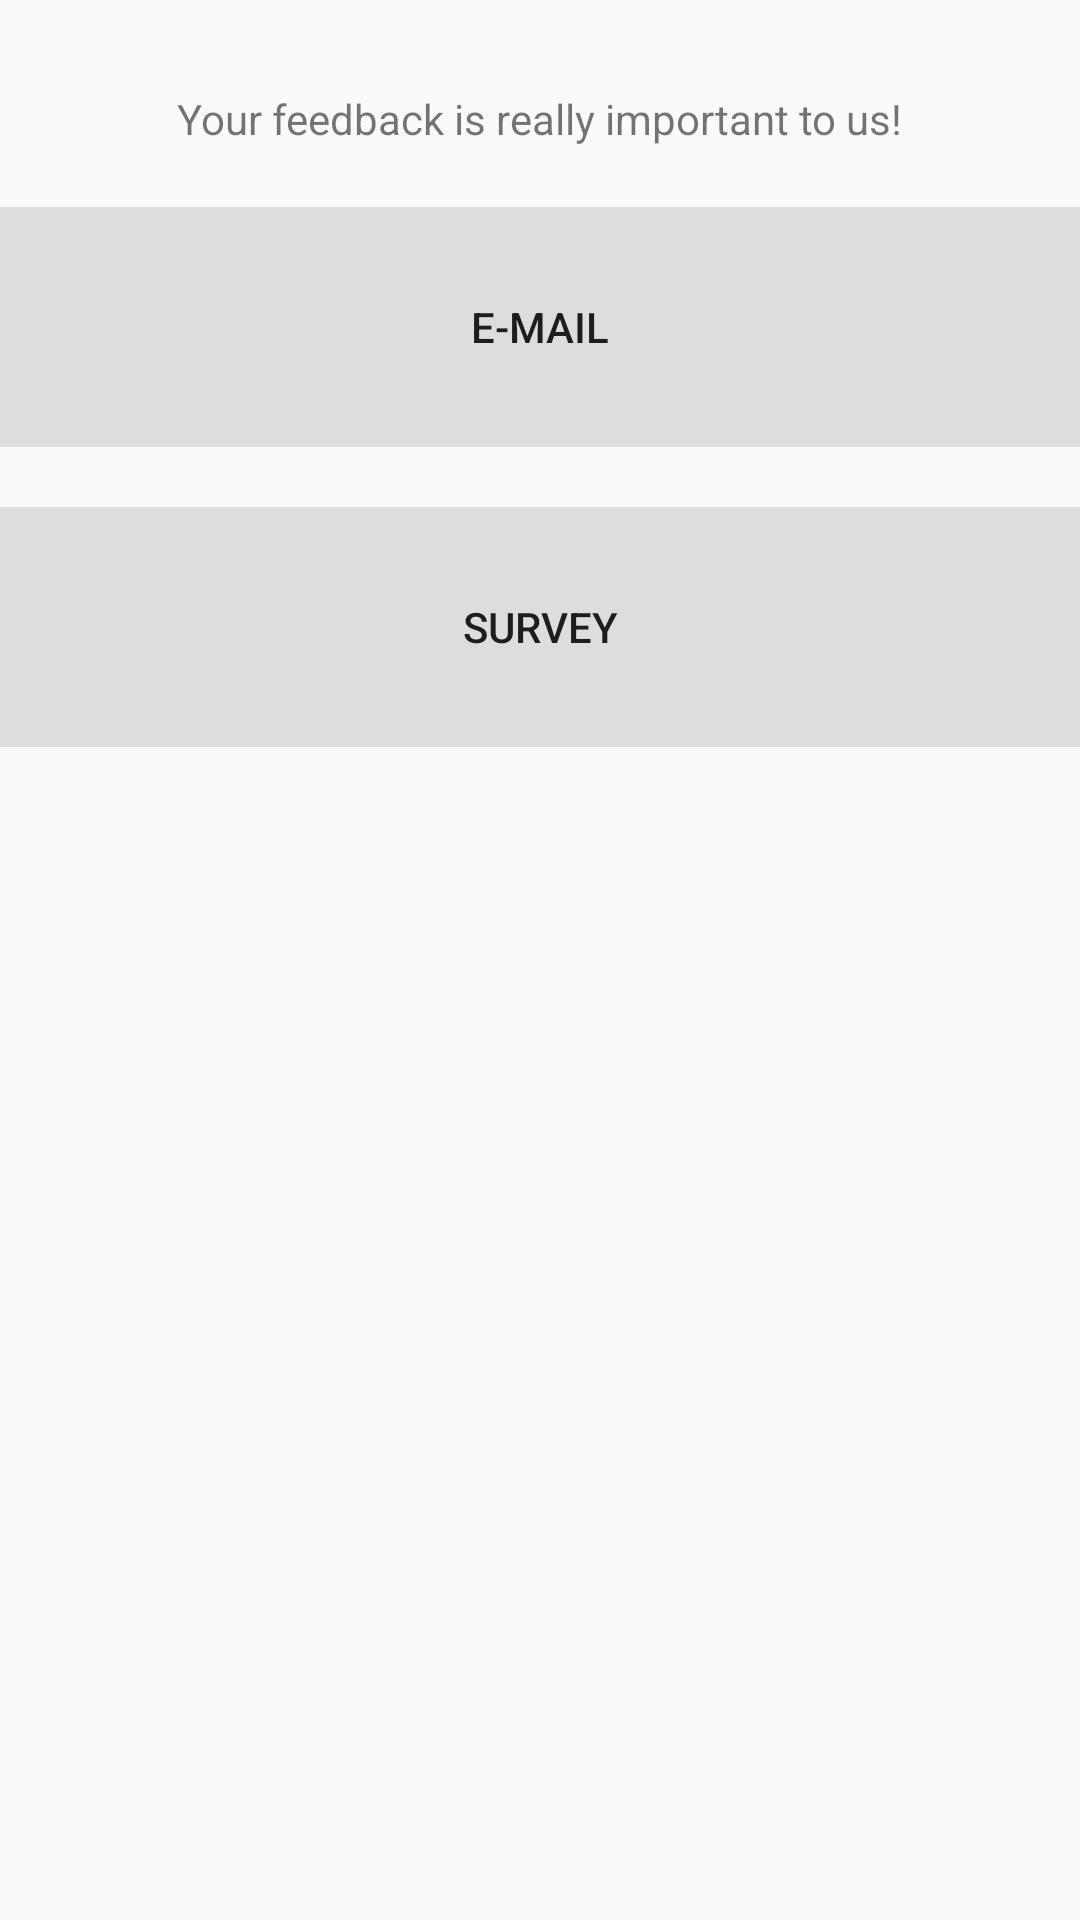

The Android layout XML behind this screen, and the referenced resources:
<!-- AndroidManifest.xml: application theme AppTheme -->
<!-- res/layout/activity_feedback.xml -->
<?xml version="1.0" encoding="utf-8"?>
<RelativeLayout xmlns:android="http://schemas.android.com/apk/res/android"
    xmlns:tools="http://schemas.android.com/tools"
    android:layout_width="fill_parent"
    android:layout_height="fill_parent"
    android:paddingTop="10dp"
    tools:context="me.speckmann.danny.FeedbackActivity">

    
    <Button
        android:layout_width="fill_parent"
        android:layout_height="80dp"
        android:id="@+id/button1"
        android:text="@string/feedback_survey"
        style="?android:attr/borderlessButtonStyle"
        android:background="@drawable/button_menu"
        android:onClick="buttonSurveyOnClick"
        android:layout_marginTop="20dp"
        android:layout_below="@+id/button2"
        android:layout_centerHorizontal="true" />

    
    <Button
        android:layout_width="fill_parent"
        android:layout_height="80dp"
        android:id="@+id/button2"
        android:onClick="buttonSendFeedbackOnClick"
        android:text="@string/feedback_email"
        style="?android:attr/borderlessButtonStyle"
        android:background="@drawable/button_menu"
        android:layout_marginTop="20dp"
        android:layout_below="@+id/textView"
        android:layout_centerHorizontal="true" />

    <TextView
        android:layout_width="wrap_content"
        android:layout_height="wrap_content"
        android:text="@string/feedback_description"
        android:id="@+id/textView"
        android:layout_marginTop="20dp"
        android:layout_alignParentTop="true"
        android:layout_centerHorizontal="true" />
</RelativeLayout>
<!-- resources referenced by this layout -->
<resources>
  <!-- drawable button_menu (drawable) -->
  <?xml version="1.0" encoding="utf-8"?>
  <selector xmlns:android="http://schemas.android.com/apk/res/android">
      <item android:state_pressed="false">
          <shape android:shape="rectangle">
              <solid android:color="#dddddd" />
          </shape>
      </item>
      <item android:state_pressed="true">
          <shape android:shape="rectangle">
              <solid android:color="#eeeeee" />
          </shape>
      </item>
  </selector>
  <string name="feedback_description">Your feedback is really important to us!</string>
  <string name="feedback_email">E-mail</string>
  <string name="feedback_survey">Survey</string>
  <style name="AppTheme" parent="Theme.AppCompat.Light.DarkActionBar">
          
          <item name="colorPrimary">@color/colorPrimary</item>
          <item name="colorPrimaryDark">@color/colorPrimaryDark</item>
          <item name="colorAccent">@color/colorAccent</item>
      </style>
  <!-- not gathered from this repository: default colours our renderer supplied (Android Studio template values) -->
  <color name="colorPrimary">#FF6200EE</color>
  <color name="colorPrimaryDark">#FF3700B3</color>
  <color name="colorAccent">#FF03DAC5</color>
</resources>
